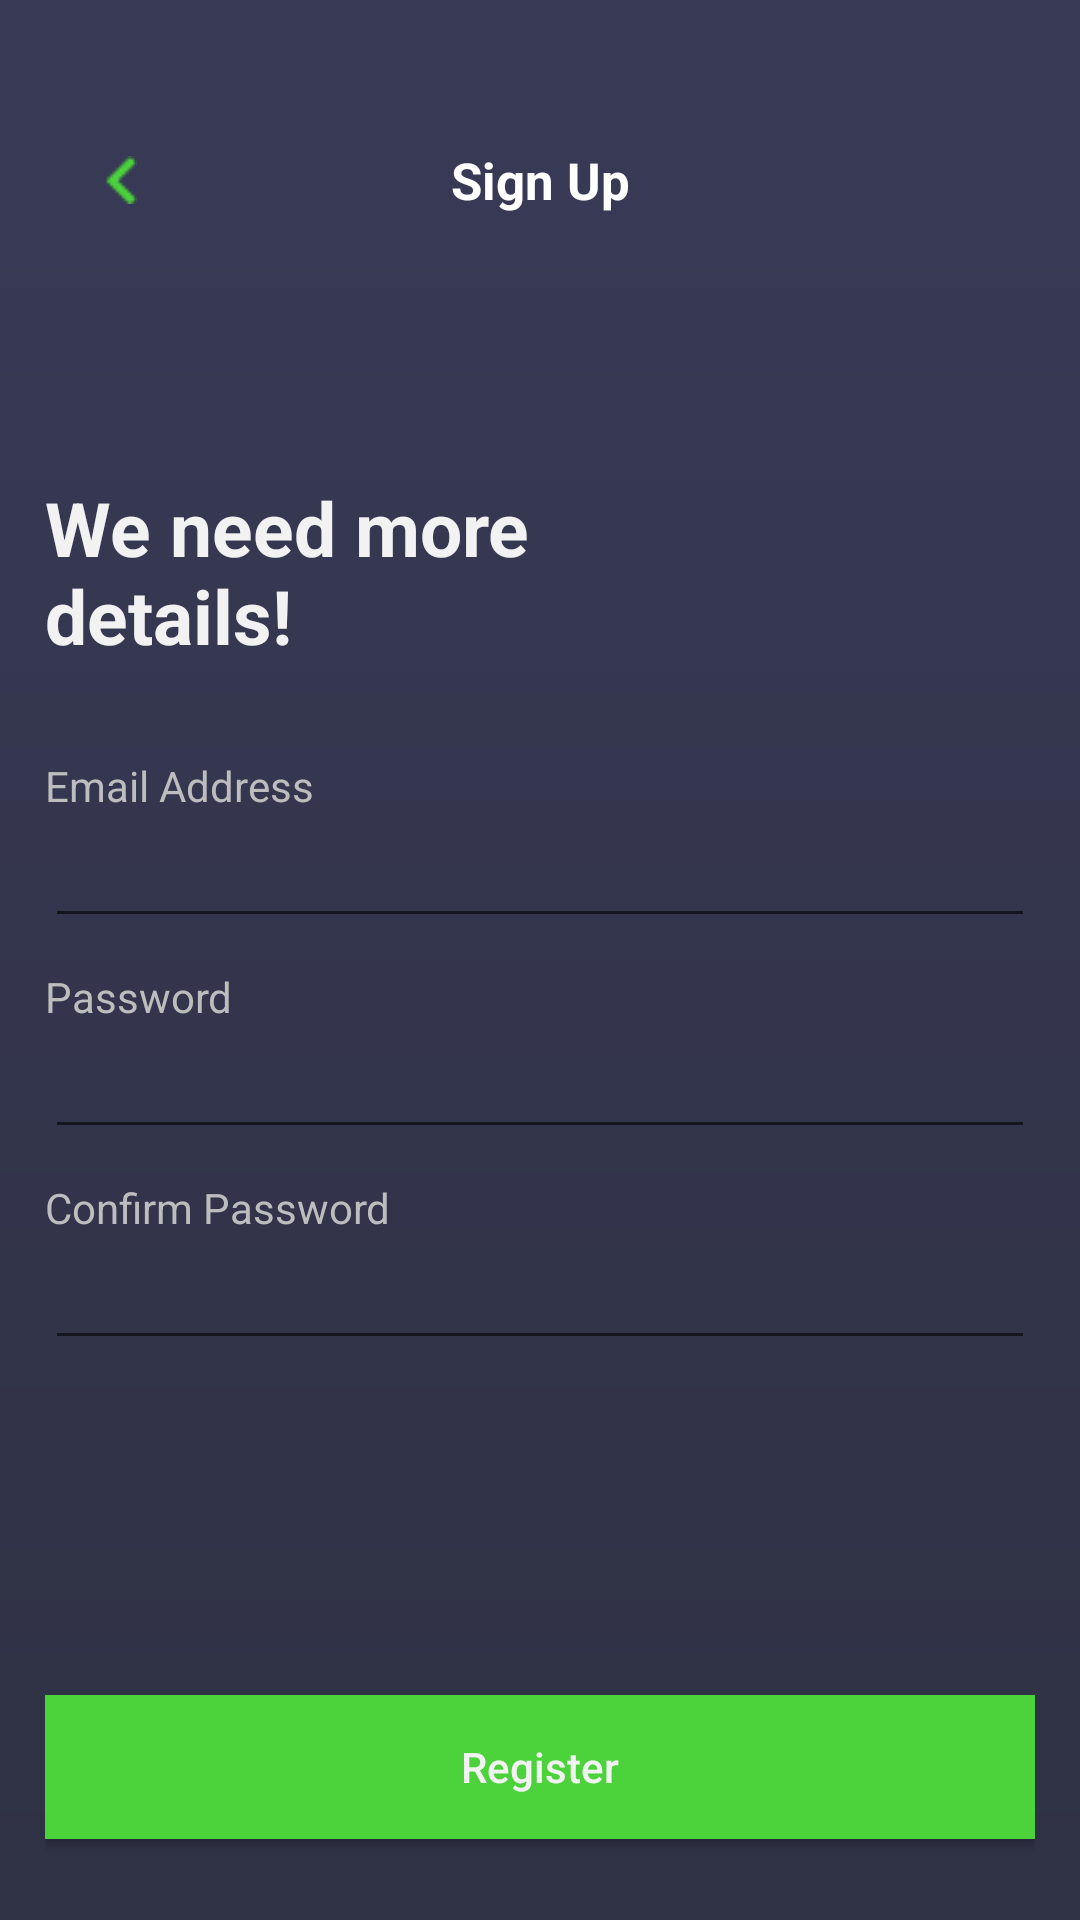

The Android layout XML behind this screen, and the referenced resources:
<!-- AndroidManifest.xml: application theme AppTheme -->
<!-- res/layout/activity_register2.xml -->
<?xml version="1.0" encoding="utf-8"?>
<LinearLayout xmlns:android="http://schemas.android.com/apk/res/android"
    xmlns:app="http://schemas.android.com/apk/res-auto"
    xmlns:tools="http://schemas.android.com/tools"
    android:layout_width="match_parent"
    android:layout_height="match_parent"
    android:padding="15dp"
    android:orientation="vertical"
    tools:context=".Register2Activity"
    android:background="@drawable/signup_background_gradient">

    <androidx.constraintlayout.widget.ConstraintLayout
        android:layout_width="match_parent"
        android:layout_height="wrap_content"
        android:layout_alignParentLeft="true"
        android:layout_alignParentTop="true"
        android:layout_marginTop="20dp">

        <ImageButton
            android:id="@+id/backToRegisterOne"
            android:layout_width="50dp"
            android:layout_height="50dp"
            android:background="?android:selectableItemBackground"
            android:src="@drawable/chevronleft"
            app:layout_constraintTop_toTopOf="parent"
            app:layout_constraintBottom_toBottomOf="parent"
            app:layout_constraintStart_toStartOf="parent"/>

        <TextView
            android:layout_width="wrap_content"
            android:layout_height="wrap_content"
            android:text="Sign Up"
            android:textColor="#FFFFFF"
            android:textStyle="bold"
            android:textSize="17dp"
            app:layout_constraintStart_toStartOf="parent"
            app:layout_constraintEnd_toEndOf="parent"
            app:layout_constraintTop_toTopOf="parent"
            app:layout_constraintBottom_toBottomOf="parent"/>
    </androidx.constraintlayout.widget.ConstraintLayout>


    <TextView
        android:layout_width="200dp"
        android:layout_height="wrap_content"
        android:layout_marginTop="70dp"
        android:text="We need more details!"
        android:textColor="#F2F2F2"
        android:textSize="25dp"
        android:elegantTextHeight="true"
        android:textStyle="bold"/>


    <TextView
        android:layout_marginTop="25dp"
        android:id="@+id/textViewUsername"
        android:layout_width="match_parent"
        android:layout_height="wrap_content"
        android:text="Email Address"
        android:textColor="#BDBDBD"/>

    <EditText
        android:id="@+id/editTextEmail"
        android:layout_width="match_parent"
        android:layout_height="wrap_content"
        android:ems="10"
        android:textColor="#F2F2F2"
        android:inputType="textEmailAddress"
        android:textColorHint="#BDBDBD"/>

    <TextView
        android:layout_marginTop="10dp"
        android:id="@+id/textViewPassword"
        android:layout_width="match_parent"
        android:layout_height="wrap_content"
        android:textColor="#BDBDBD"
        android:text="Password" />

    <EditText
        android:id="@+id/editTextPassword"
        android:layout_width="match_parent"
        android:layout_height="wrap_content"
        android:ems="10"
        android:inputType="textPassword"
        android:text=""
        android:textColor="#F2F2F2" />

    <TextView
        android:layout_marginTop="10dp"
        android:id="@+id/textViewCfmPassword"
        android:layout_width="match_parent"
        android:layout_height="wrap_content"
        android:textColor="#BDBDBD"
        android:text="Confirm Password" />

    <EditText
        android:id="@+id/editTextCfmPassword"
        android:layout_width="match_parent"
        android:layout_height="wrap_content"
        android:ems="10"
        android:textColor="#F2F2F2"
        android:inputType="textPassword"
        android:text="" />

    <View
        android:layout_width="0dp"
        android:layout_height="match_parent"
        android:layout_weight="1" />

    <Button
        android:id="@+id/buttonRegister"
        android:layout_width="match_parent"
        android:layout_height="wrap_content"
        android:textColor="#F2F2F2"
        android:text="Register"
        android:layout_marginBottom="12dp"
        android:background="@color/razer_green"/>


</LinearLayout>
<!-- resources referenced by this layout -->
<resources>
  <color name="razer_green">#4CD33B</color>
  <!-- drawable chevronleft: png bitmap (drawable, 310 bytes) -->
  <!-- drawable signup_background_gradient (drawable) -->
  <?xml version="1.0" encoding="utf-8"?>
  <shape xmlns:android="http://schemas.android.com/apk/res/android"
      android:shape="rectangle">
      <gradient
          android:angle="90"
          android:startColor="#2F3144"
          android:endColor="#393A56"
          android:type="linear"/>
  </shape>
  <style name="AppTheme" parent="Theme.AppCompat.Light">
          
          <item name="colorPrimary">@color/colorPrimary</item>
          <item name="colorPrimaryDark">#4CAF50</item>
          <item name="colorAccent">@color/colorAccent</item>
          <item name="buttonStyle">@style/MyButton</item>
      </style>
  <color name="colorPrimary">#8BC34A</color>
  <color name="colorAccent">#FFA000</color>
  <style name="MyButton" parent="Widget.AppCompat.Button">
          <item name="android:textAllCaps">false</item>
      </style>
</resources>
